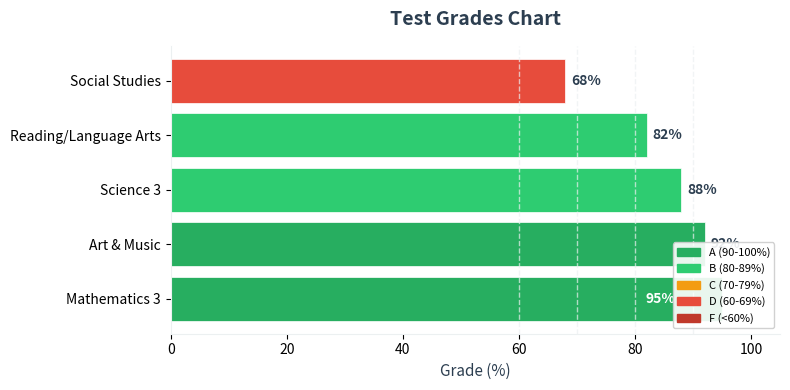

Write the Python code that produced this figure.
#!/usr/bin/env python3
"""
Visualizations - Generate charts for email reports.

Creates matplotlib charts that can be embedded in HTML emails.
"""

import os
import tempfile
from typing import List, Dict, Optional, Tuple
from pathlib import Path

import matplotlib
matplotlib.use("Agg")  # Non-interactive backend for server use
import matplotlib.pyplot as plt
import matplotlib.patches as mpatches
import numpy as np


# Color scheme matching email template
COLORS = {
    "grade_a": "#27ae60",  # Green
    "grade_b": "#2ecc71",  # Light green
    "grade_c": "#f39c12",  # Orange/yellow
    "grade_d": "#e74c3c",  # Red
    "grade_f": "#c0392b",  # Dark red
    "no_grade": "#95a5a6",  # Gray
    "background": "#f8f9fa",
    "text": "#2c3e50",
    "grid": "#ecf0f1",
}


def get_grade_color(score: Optional[float]) -> str:
    """Get color for a grade score."""
    if score is None:
        return COLORS["no_grade"]
    if score >= 90:
        return COLORS["grade_a"]
    if score >= 80:
        return COLORS["grade_b"]
    if score >= 70:
        return COLORS["grade_c"]
    if score >= 60:
        return COLORS["grade_d"]
    return COLORS["grade_f"]


def create_grades_chart(
    courses: List[Dict],
    output_path: Optional[str] = None,
    title: str = "Current Grades",
    figsize: Tuple[int, int] = (8, 4),
) -> str:
    """
    Create a horizontal bar chart of course grades.

    Args:
        courses: List of course dicts with 'name' and 'score' keys
        output_path: Path to save the chart (uses temp file if not provided)
        title: Chart title
        figsize: Figure size (width, height)

    Returns:
        Path to the saved chart image
    """
    # Filter out courses with no grades
    graded_courses = [c for c in courses if c.get("score") is not None]

    if not graded_courses:
        # Create a "no data" placeholder
        return _create_no_data_chart(output_path, "No grades available yet")

    # Sort by score (highest to lowest for display)
    graded_courses.sort(key=lambda x: x.get("score", 0), reverse=True)

    # Prepare data
    course_names = [c.get("name", "Unknown")[:25] for c in graded_courses]  # Truncate long names
    scores = [c.get("score", 0) for c in graded_courses]
    colors = [get_grade_color(s) for s in scores]

    # Create figure
    fig, ax = plt.subplots(figsize=figsize)
    fig.patch.set_facecolor("white")
    ax.set_facecolor("white")

    # Create horizontal bars
    y_pos = np.arange(len(course_names))
    bars = ax.barh(y_pos, scores, color=colors, edgecolor="white", linewidth=0.5)

    # Customize appearance
    ax.set_yticks(y_pos)
    ax.set_yticklabels(course_names, fontsize=10)
    ax.set_xlabel("Grade (%)", fontsize=11, color=COLORS["text"])
    ax.set_xlim(0, 105)  # Leave room for labels

    # Add score labels on bars
    for bar, score in zip(bars, scores):
        width = bar.get_width()
        label_x = width + 1 if width < 95 else width - 8
        ax.text(
            label_x,
            bar.get_y() + bar.get_height() / 2,
            f"{score:.0f}%",
            va="center",
            ha="left" if width < 95 else "right",
            fontsize=10,
            fontweight="bold",
            color=COLORS["text"] if width < 95 else "white",
        )

    # Add grade threshold lines
    for threshold, label in [(90, "A"), (80, "B"), (70, "C"), (60, "D")]:
        ax.axvline(x=threshold, color=COLORS["grid"], linestyle="--", linewidth=1, alpha=0.7)

    # Title
    ax.set_title(title, fontsize=14, fontweight="bold", color=COLORS["text"], pad=15)

    # Remove top and right spines
    ax.spines["top"].set_visible(False)
    ax.spines["right"].set_visible(False)
    ax.spines["left"].set_color(COLORS["grid"])
    ax.spines["bottom"].set_color(COLORS["grid"])

    # Add legend
    legend_patches = [
        mpatches.Patch(color=COLORS["grade_a"], label="A (90-100%)"),
        mpatches.Patch(color=COLORS["grade_b"], label="B (80-89%)"),
        mpatches.Patch(color=COLORS["grade_c"], label="C (70-79%)"),
        mpatches.Patch(color=COLORS["grade_d"], label="D (60-69%)"),
        mpatches.Patch(color=COLORS["grade_f"], label="F (<60%)"),
    ]
    ax.legend(
        handles=legend_patches,
        loc="lower right",
        fontsize=8,
        framealpha=0.9,
    )

    plt.tight_layout()

    # Save to file
    if output_path is None:
        output_path = tempfile.mktemp(suffix=".png")

    plt.savefig(output_path, dpi=150, bbox_inches="tight", facecolor="white")
    plt.close(fig)

    return output_path


def create_due_date_heatmap(
    assignments: List[Dict],
    output_path: Optional[str] = None,
    days: int = 7,
) -> str:
    """
    Create a 7-day calendar heatmap showing assignment density.

    Args:
        assignments: List of assignment dicts with 'due_date' key
        output_path: Path to save the chart
        days: Number of days to show

    Returns:
        Path to the saved chart image
    """
    from datetime import datetime, timedelta

    # Count assignments per day
    today = datetime.now().replace(hour=0, minute=0, second=0, microsecond=0)
    day_counts = {i: 0 for i in range(days)}

    for assignment in assignments:
        due_str = assignment.get("due_at")
        if due_str:
            try:
                due_date = datetime.strptime(due_str, "%Y-%m-%dT%H:%M:%SZ")
                days_until = (due_date - today).days
                if 0 <= days_until < days:
                    day_counts[days_until] += 1
            except Exception:
                pass

    # Create figure
    fig, ax = plt.subplots(figsize=(8, 2))
    fig.patch.set_facecolor("white")
    ax.set_facecolor("white")

    # Generate day labels and colors
    day_labels = []
    colors = []
    max_count = max(day_counts.values()) if day_counts.values() else 1

    for i in range(days):
        date = today + timedelta(days=i)
        day_labels.append(date.strftime("%a\n%d"))
        count = day_counts[i]

        # Color intensity based on count
        if count == 0:
            colors.append("#d5f5e3")  # Light green (free)
        elif count <= max_count * 0.33:
            colors.append("#f9e79f")  # Light yellow
        elif count <= max_count * 0.66:
            colors.append("#f5b041")  # Orange
        else:
            colors.append("#e74c3c")  # Red (busy)

    # Create bars
    x_pos = np.arange(days)
    counts = [day_counts[i] for i in range(days)]
    bars = ax.bar(x_pos, [1] * days, color=colors, edgecolor="white", linewidth=2)

    # Add count labels
    for i, count in enumerate(counts):
        if count > 0:
            ax.text(
                i, 0.5, str(count),
                ha="center", va="center",
                fontsize=14, fontweight="bold",
                color=COLORS["text"],
            )

    ax.set_xticks(x_pos)
    ax.set_xticklabels(day_labels, fontsize=9)
    ax.set_ylim(0, 1)
    ax.set_yticks([])
    ax.set_title("Upcoming Due Dates", fontsize=12, fontweight="bold", pad=10)

    # Remove spines
    for spine in ax.spines.values():
        spine.set_visible(False)

    plt.tight_layout()

    if output_path is None:
        output_path = tempfile.mktemp(suffix=".png")

    plt.savefig(output_path, dpi=150, bbox_inches="tight", facecolor="white")
    plt.close(fig)

    return output_path


def _create_no_data_chart(output_path: Optional[str], message: str) -> str:
    """Create a placeholder chart when no data is available."""
    fig, ax = plt.subplots(figsize=(6, 2))
    fig.patch.set_facecolor("white")
    ax.set_facecolor("white")

    ax.text(
        0.5, 0.5, message,
        ha="center", va="center",
        fontsize=14, color=COLORS["no_grade"],
        style="italic",
    )
    ax.set_xlim(0, 1)
    ax.set_ylim(0, 1)
    ax.set_xticks([])
    ax.set_yticks([])

    for spine in ax.spines.values():
        spine.set_visible(False)

    if output_path is None:
        output_path = tempfile.mktemp(suffix=".png")

    plt.savefig(output_path, dpi=150, bbox_inches="tight", facecolor="white")
    plt.close(fig)

    return output_path


# =============================================================================
# MAIN (for testing)
# =============================================================================

if __name__ == "__main__":
    print("Visualizations Test")
    print("=" * 50)

    # Test data
    test_courses = [
        {"name": "Mathematics 3", "score": 95},
        {"name": "Science 3", "score": 88},
        {"name": "Reading/Language Arts", "score": 82},
        {"name": "Social Studies", "score": 68},
        {"name": "Art & Music", "score": 92},
    ]

    # Create test chart
    chart_path = create_grades_chart(
        test_courses,
        output_path="test_grades_chart.png",
        title="Test Grades Chart",
    )

    print(f"Chart saved to: {chart_path}")
    print("Open the file to verify the chart looks correct.")
